Run: headless pygame with SDL's dummy video driver; simulated clock (each Clock.tick advances the game by its frame time, no real sleeping); random seed 0; keys injected as events and as key.get_pressed() state; no mouse input.
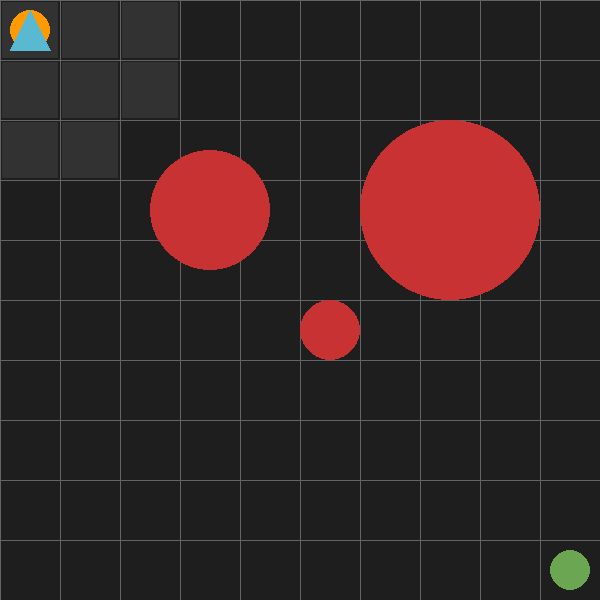
Frame 1 of 4 · flips 1–60 · no input
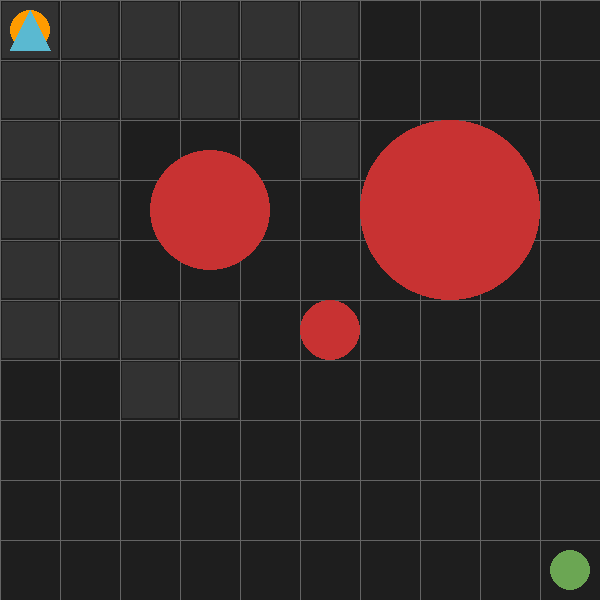
Frame 2 of 4 · flips 61–180 · tapped SPACE, RETURN · held RIGHT (→), D
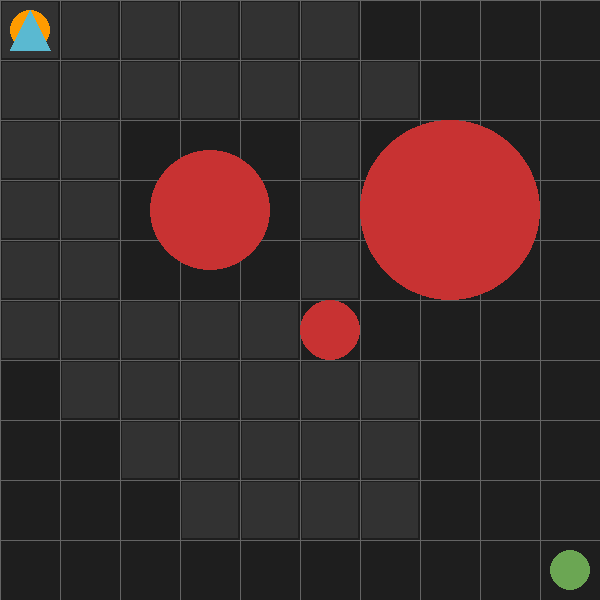
Frame 3 of 4 · flips 181–300 · held DOWN (↓), S
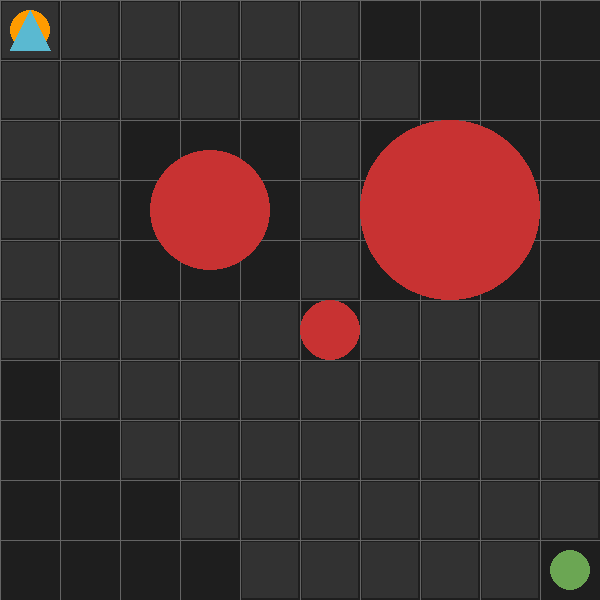
Frame 4 of 4 · flips 301–420 · held LEFT (←), A, UP (↑), W

The pygame program that drew these frames:

from dataclasses import dataclass
from math import sqrt
from typing import List
import argparse
import heapq
import pygame
import random
import sys

#Colors 
GRAY = (30, 30, 30)
MID_GRAY = (50, 50, 50)
LIGHT_GRAY = (100, 100, 100)
LIGHT_BLUE = (90,185,209)
RED = (200, 50, 50)
LIGHT_GREEN = (157,216,123)
GREEN = (107,166, 83)
ORANGE = (255, 155, 0)
    
@dataclass
class Position:
    x: float = 0.0
    y: float = 0.0
    theta: float = 0.0
    
@dataclass
class Node:
    position: Position
    g: float = float('inf')
    h: float = 0.0
    parent: 'Node' = None
    
    @property   
    def f(self) -> float:
        return self.g + self.h
    #heap
    def __lt__(self, other):
        return self.f < other.f
    
    def __eq__(self, other):
        if not isinstance(other, Node):
            return False
        return (int(self.position.x) == int(other.position.x) and 
                int(self.position.y) == int(other.position.y))
  
      
def calculate_heuristic(curr: Position, goal: Position) -> float:
  # Euclidean Distance
  return sqrt((curr.x - goal.x)**2 +(curr.y - goal.y)**2)


def get_valid_neighbors(current_pos: Position, blocked_tiles: set) -> List[Position]:
  neighbors = []
  directions = [
          (0, 1), (0, -1), (1, 0), (-1, 0),
          (1, 1), (1, -1), (-1, 1), (-1, -1)
      ]

  for dx, dy in directions:
      nx, ny = current_pos.x + dx, current_pos.y + dy

      if 0 <= nx < GRID_SIZE and 0 <= ny < GRID_SIZE:
          if (nx, ny) not in blocked_tiles:
              neighbors.append(Position(nx, ny))
              
  return neighbors
  
def reconstruct_path(goal: Node) -> List[Position]:
  path = []
  current = goal
  
  while current is not None:
      path.append(current.position)
      current = current.parent
       
  return path[::-1]  # Reverse to get path from start to goal

def a_star(initial_position: Position, blocked_tiles: set, goal_position: Position) -> List[Position]:
    initial_node = Node(initial_position)
    initial_node.g = 0
    initial_node.h = calculate_heuristic(initial_node.position, goal_position)
    
    goal_node = Node(goal_position)
    
    open_list = [initial_node] # heap
    visited = {}
    
    while open_list:
        current_node = heapq.heappop(open_list)
        
        if current_node == goal_node:# reach the end
            return reconstruct_path(current_node), list(visited.keys())
        
        for neighbor in get_valid_neighbors(current_node.position, blocked_tiles):
            dist = calculate_heuristic(current_node.position, neighbor)
            tentative_g = current_node.g + dist
            
            neighbor_position = (neighbor.x, neighbor.y)
            if neighbor_position not in visited or tentative_g < visited[neighbor_position]:
                visited[neighbor_position] = tentative_g
                neighbor_node = Node(neighbor)
                neighbor_node.g = tentative_g
                neighbor_node.h = calculate_heuristic(neighbor, goal_position)
                neighbor_node.parent = current_node
                heapq.heappush(open_list, neighbor_node)
                
    return [] # No path found
    
class Obstacle:
    def __init__(self, x, y, radius):
        self.center = (x, y)
        self.radius = radius
        self.occupied_tiles = self._calculate_coverage()

    def _calculate_coverage(self):
        tiles = set()
        cx, cy = self.center
        for i in range(cx - int(self.radius), cx + int(self.radius)+1):
            for j in range(cy - int(self.radius), cy + int(self.radius)+1):
                tiles.add((i, j))
        return tiles
          
class Drone():
  def __init__(self, initial_position: Position):
    self.position = initial_position 
    self.path = [initial_position]
    self.done = False
    self.color = LIGHT_BLUE
    
  def draw_drone(self):
    center_x = self.position.x * CELL_SIZE + CELL_SIZE // 2
    center_y = self.position.y * CELL_SIZE + CELL_SIZE // 2
    size = CELL_SIZE // 3

    points = [
        (center_x, center_y - size),
        (center_x - size, center_y + size),
        (center_x + size, center_y + size) 
    ]
    return points
    
  def __repr__(self):
    return f"Drone Path: {self.path}"


def draw_environment(screen, obstacles, initial_position, drone, goal, path=None, explored=None):
  screen.fill(GRAY)

  #GRID
  for x in range(0, SCREEN_SIZE, CELL_SIZE):
      pygame.draw.line(screen, LIGHT_GRAY, (x, 0), (x, SCREEN_SIZE))
  for y in range(0, SCREEN_SIZE, CELL_SIZE):
      pygame.draw.line(screen, LIGHT_GRAY, (0, y), (SCREEN_SIZE, y))
      
  if explored:
        for x, y in explored:
            rect = pygame.Rect(x * CELL_SIZE + 2, y * CELL_SIZE + 2, CELL_SIZE-4, CELL_SIZE-4)
            pygame.draw.rect(screen, MID_GRAY, rect)
                
  if path:
        for pos in path:
            rect = pygame.Rect(pos.x * CELL_SIZE + 2, pos.y * CELL_SIZE + 2, 
                               CELL_SIZE - 4, CELL_SIZE - 4)
            pygame.draw.rect(screen, LIGHT_GREEN, rect)
            
  for obs in obstacles:
      obstacle_pixel_x = obs.center[0] * CELL_SIZE + CELL_SIZE // 2
      obstacle_pixel_y = obs.center[1] * CELL_SIZE + CELL_SIZE // 2
      pygame.draw.circle(screen, RED, (obstacle_pixel_x, obstacle_pixel_y), CELL_SIZE * obs.radius)
    
  initial_position_pixel_x = initial_position.x * CELL_SIZE + CELL_SIZE // 2
  initial_position_pixel_y = initial_position.y * CELL_SIZE + CELL_SIZE // 2
  pygame.draw.circle(screen, ORANGE, (initial_position_pixel_x, initial_position_pixel_y), CELL_SIZE // 3)
  
  goal_pixel_x = goal.x * CELL_SIZE + CELL_SIZE // 2
  goal_pixel_y = goal.y * CELL_SIZE + CELL_SIZE // 2
  pygame.draw.circle(screen, GREEN, (goal_pixel_x, goal_pixel_y), CELL_SIZE // 3)
  
  pygame.draw.polygon(screen, drone.color, drone.draw_drone())
      
def get_conf_random(grid_size=30, num_obstacles=15):
    obs = []
    for _ in range(num_obstacles):
        x = random.randint(2, grid_size - 3)
        y = random.randint(2, grid_size - 3)
        r = random.uniform(0.5, 2.5)
        obs.append(Obstacle(x, y, r))
    
    return {
        "grid_size": grid_size,
        "obstacles": obs,
        "initial_position": Position(0, 0, 0),
        "goal": Position(grid_size - 1, grid_size - 1, 0)
    }

def main(grid_size=10, obstacles=[], initial_position=Position(0,0,0), goal=Position(1,1,0), no_anim=False):
    global GRID_SIZE, CELL_SIZE, SCREEN_SIZE
    GRID_SIZE = grid_size
    SCREEN_SIZE = 600
    CELL_SIZE = SCREEN_SIZE // GRID_SIZE
    pygame.init()
    screen = pygame.display.set_mode((SCREEN_SIZE, SCREEN_SIZE))
    pygame.display.set_caption("Drone Pathfinding Test")
    clock = pygame.time.Clock()
    
    drone = Drone(Position(initial_position.x, initial_position.y, initial_position.theta))

    blocked_tiles = set()
    for obs in obstacles:
        for tile in obs.occupied_tiles:
            blocked_tiles.add(tile)
            
    best_path, explored = a_star(initial_position, blocked_tiles, goal)       
    last_move_time = pygame.time.get_ticks() 
    delay = 400 
    i=0
    
    # Animation indices
    current_visible_explored = []
    current_visible_path = []
    if no_anim:
        current_visible_explored = explored
        current_visible_path = best_path
        explored_idx = len(explored)
        path_idx = len(best_path)
    else:    
        explored_idx = 0
        path_idx = 0
    anim_timer = pygame.time.get_ticks()
    anim_delay = 100
    
    while True: 
        for event in pygame.event.get():
            if event.type == pygame.QUIT:
                pygame.quit()
                sys.exit()
        
        current_time = pygame.time.get_ticks()
        
        if current_time - anim_timer > anim_delay:
            # First, animate the search (explored tiles)
            if explored_idx < len(explored):
                current_visible_explored.append(explored[explored_idx])
                explored_idx += 1
                anim_timer = current_time
            
            # Once search is done, animate the final path
            elif path_idx < len(best_path):
                current_visible_path.append(best_path[path_idx])
                path_idx += 1
                anim_timer = current_time
            
        if current_time - last_move_time > delay and path_idx == len(best_path):
          if i < len(best_path):
            drone.position = best_path[i]
            i+=1
          last_move_time = current_time
      
        draw_environment(screen, obstacles, initial_position, drone, goal, current_visible_path, current_visible_explored)
        pygame.display.flip()
        clock.tick(60)
    
# GRID_SIZE = 10
conf_easy = {
    "grid_size": 10,
    "obstacles": [Obstacle(3, 3, 1), Obstacle(5, 5, 0.5), Obstacle(7, 3, 1.5)],
    "initial_position": Position(0, 0, 0),
    "goal": Position(9, 9, 0)
}

# GRID_SIZE = 20
conf_medium = {
    "grid_size": 20,
    "obstacles": [
        Obstacle(3, 3, 1), Obstacle(5, 5, 0.5), Obstacle(7, 3, 1.5),
        Obstacle(12, 15, 4), Obstacle(3, 14, 3), Obstacle(16, 8, 1.5)
    ],
    "initial_position": Position(0, 0, 0),
    "goal": Position(19, 19, 0)
}

# GRID_SIZE = 40
conf_hard = {
    "grid_size": 40,
    "obstacles": [
        Obstacle(5, 5, 2), Obstacle(15, 5, 3), Obstacle(25, 15, 4),
        Obstacle(10, 25, 3), Obstacle(30, 30, 5), Obstacle(12, 15, 2),
        Obstacle(35, 10, 2), Obstacle(5, 35, 2)
    ],
    "initial_position": Position(0, 0, 0),
    "goal": Position(39, 39, 0)
}
 
if __name__ == "__main__":
    parser = argparse.ArgumentParser(description="Drone Pathfinding Simulation")
    parser.add_argument(
        "config", 
        nargs="?", 
        default="easy", 
        choices=["easy", "medium", "hard", "random"],
        help="The configuration difficulty to run (default: easy)"
    )
    parser.add_argument("--no-anim", action="store_true", 
                        help="Skip the step-by-step pathfinding animation")
    args = parser.parse_args()
    configs = {
        "easy": conf_easy,
        "medium": conf_medium,
        "hard": conf_hard,
        "random": get_conf_random(grid_size=30, num_obstacles=20)
    }
    selected_conf = configs[args.config]
    main(**selected_conf, no_anim=args.no_anim)
